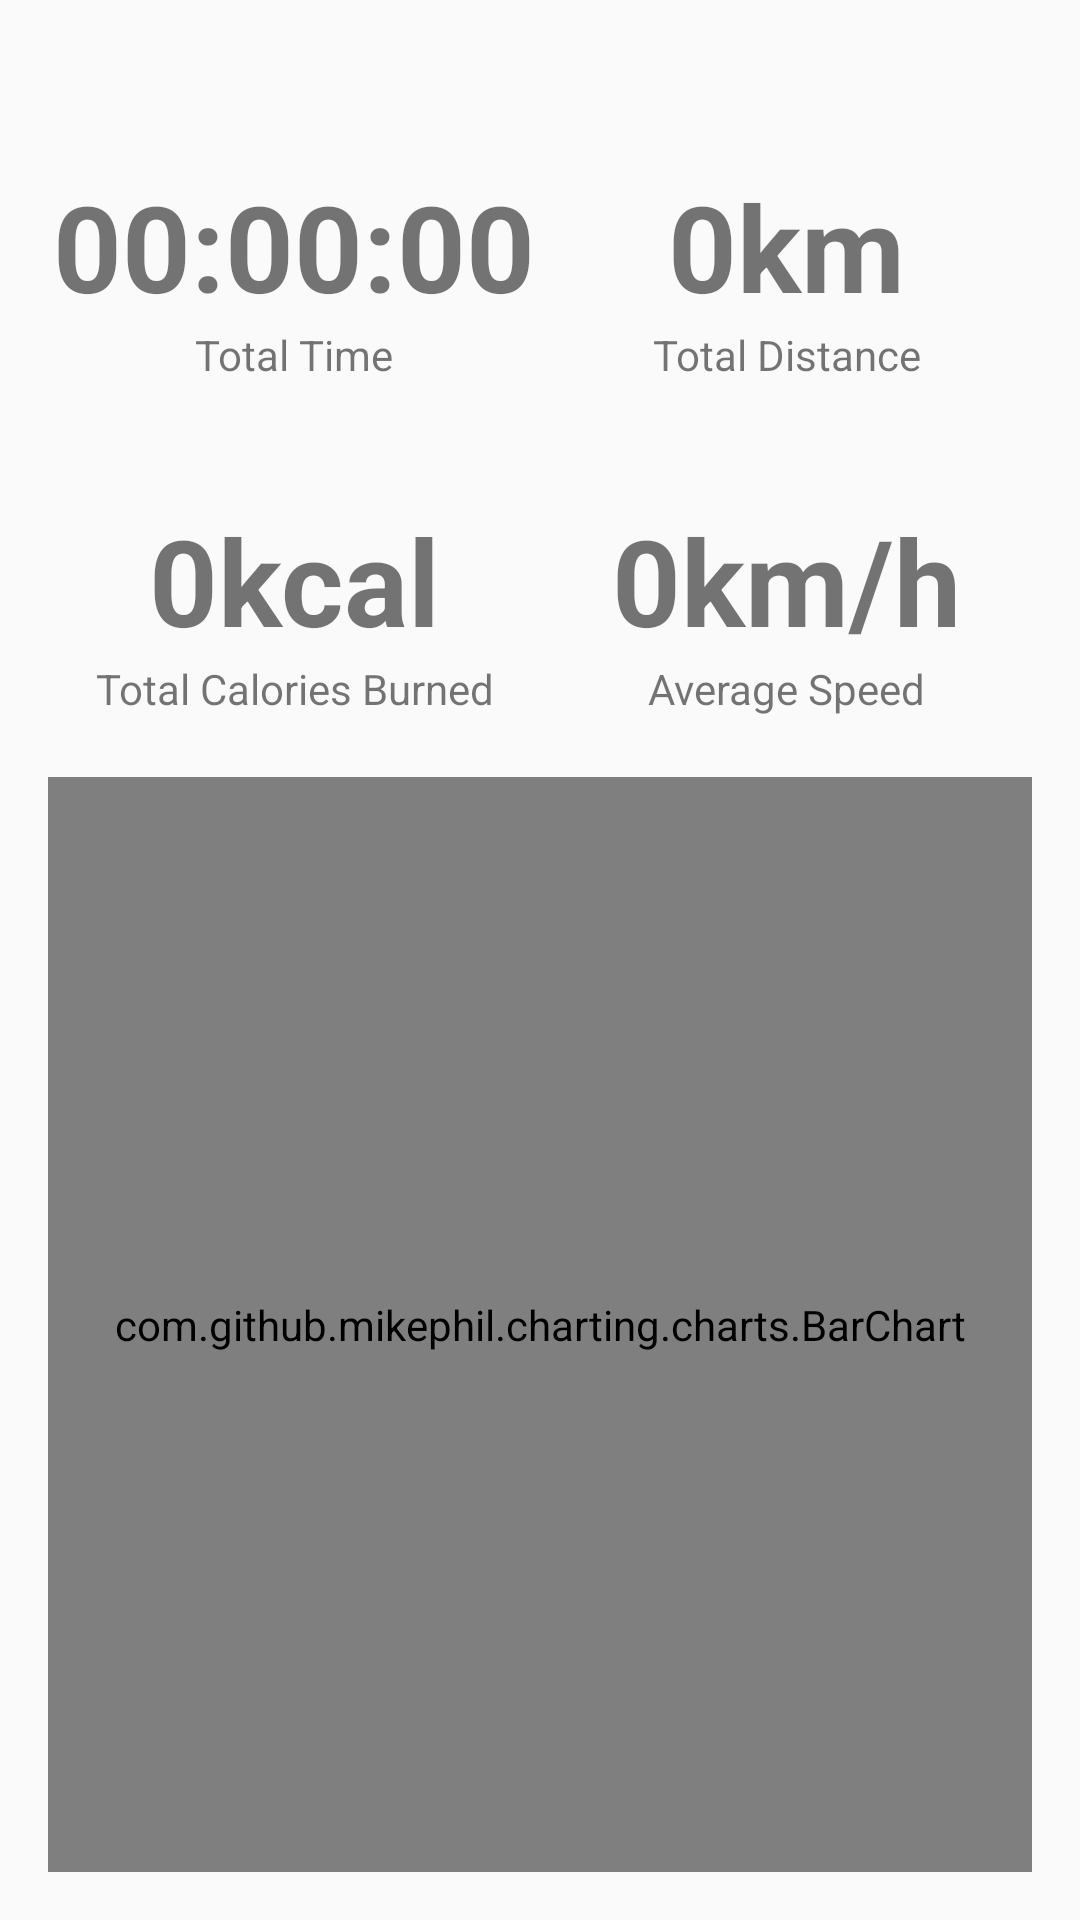

The Android layout XML behind this screen, and the referenced resources:
<!-- AndroidManifest.xml: application theme AppTheme -->
<!-- res/layout/fragment_statistics.xml -->
<?xml version="1.0" encoding="utf-8"?>
<androidx.constraintlayout.widget.ConstraintLayout xmlns:android="http://schemas.android.com/apk/res/android"
    xmlns:app="http://schemas.android.com/apk/res-auto"
    xmlns:tools="http://schemas.android.com/tools"
    android:layout_width="match_parent"
    android:layout_height="match_parent"
    android:padding="16dp">

    <com.google.android.material.textview.MaterialTextView
        android:id="@+id/tvTotalDistanceInfo"
        android:layout_width="wrap_content"
        android:layout_height="wrap_content"
        android:text="Total Distance"
        app:layout_constraintBottom_toTopOf="@+id/tvAverageSpeedInfo"
        app:layout_constraintEnd_toEndOf="@+id/tvTotalDistance"
        app:layout_constraintHorizontal_bias="0.5"
        app:layout_constraintStart_toStartOf="@+id/tvTotalDistance"
        app:layout_constraintTop_toTopOf="parent" />

    <com.google.android.material.textview.MaterialTextView
        android:id="@+id/tvTotalDistance"
        android:layout_width="wrap_content"
        android:layout_height="wrap_content"
        android:text="0km"
        android:textStyle="bold"
        android:textSize="40sp"
        app:layout_constraintBottom_toTopOf="@+id/tvTotalDistanceInfo"
        app:layout_constraintEnd_toEndOf="parent"
        app:layout_constraintStart_toStartOf="@+id/guideline2" />

    <com.google.android.material.textview.MaterialTextView
        android:id="@+id/tvTotalTimeInfo"
        android:layout_width="wrap_content"
        android:layout_height="wrap_content"
        android:text="Total Time"
        app:layout_constraintBottom_toTopOf="@+id/tvTotalCaloriesInfo"
        app:layout_constraintEnd_toEndOf="@+id/tvTotalTime"
        app:layout_constraintHorizontal_bias="0.5"
        app:layout_constraintStart_toStartOf="@+id/tvTotalTime"
        app:layout_constraintTop_toTopOf="parent" />

    <com.google.android.material.textview.MaterialTextView
        android:id="@+id/tvTotalTime"
        android:layout_width="wrap_content"
        android:layout_height="wrap_content"
        android:text="00:00:00"
        android:textStyle="bold"
        android:textSize="40sp"
        app:layout_constraintBottom_toTopOf="@+id/tvTotalTimeInfo"
        app:layout_constraintEnd_toStartOf="@+id/guideline2"
        app:layout_constraintStart_toStartOf="parent" />

    <com.google.android.material.textview.MaterialTextView
        android:id="@+id/tvTotalCaloriesInfo"
        android:layout_width="wrap_content"
        android:layout_height="wrap_content"
        android:text="Total Calories Burned"
        app:layout_constraintBottom_toTopOf="@+id/guideline"
        app:layout_constraintEnd_toEndOf="@+id/tvTotalCalories"
        app:layout_constraintHorizontal_bias="0.5"
        app:layout_constraintStart_toStartOf="@+id/tvTotalCalories"
        app:layout_constraintTop_toTopOf="parent" />

    <com.google.android.material.textview.MaterialTextView
        android:id="@+id/tvTotalCalories"
        android:layout_width="wrap_content"
        android:layout_height="wrap_content"
        android:text="0kcal"
        android:textStyle="bold"
        android:textSize="40sp"
        app:layout_constraintBottom_toTopOf="@+id/tvTotalCaloriesInfo"
        app:layout_constraintEnd_toStartOf="@+id/guideline2"
        app:layout_constraintStart_toStartOf="parent" />

    <com.google.android.material.textview.MaterialTextView
        android:id="@+id/tvAverageSpeedInfo"
        android:layout_width="wrap_content"
        android:layout_height="wrap_content"
        android:text="Average Speed"
        app:layout_constraintBottom_toTopOf="@+id/guideline"
        app:layout_constraintEnd_toEndOf="@+id/tvAverageSpeed"
        app:layout_constraintHorizontal_bias="0.5"
        app:layout_constraintStart_toStartOf="@+id/tvAverageSpeed"
        app:layout_constraintTop_toTopOf="parent" />

    <com.google.android.material.textview.MaterialTextView
        android:id="@+id/tvAverageSpeed"
        android:layout_width="wrap_content"
        android:layout_height="wrap_content"
        android:text="0km/h"
        android:textStyle="bold"
        android:textSize="40sp"
        app:layout_constraintBottom_toTopOf="@+id/tvAverageSpeedInfo"
        app:layout_constraintEnd_toEndOf="parent"
        app:layout_constraintStart_toStartOf="@+id/guideline2" />

    <androidx.constraintlayout.widget.Guideline
        android:id="@+id/guideline"
        android:layout_width="wrap_content"
        android:layout_height="wrap_content"
        android:orientation="horizontal"
        app:layout_constraintGuide_percent="0.7017784" />

    <androidx.constraintlayout.widget.Guideline
        android:id="@+id/guideline2"
        android:layout_width="wrap_content"
        android:layout_height="wrap_content"
        android:orientation="vertical"
        app:layout_constraintGuide_percent="0.5" />

    <com.github.mikephil.charting.charts.BarChart
        android:id="@+id/barChart"
        android:layout_marginTop="20dp"
        android:layout_width="match_parent"
        android:layout_height="0dp"
        app:layout_constraintBottom_toBottomOf="parent"
        app:layout_constraintTop_toBottomOf="@+id/tvAverageSpeedInfo"
        app:layout_constraintVertical_bias="0.0"
        tools:layout_editor_absoluteX="16dp" />

</androidx.constraintlayout.widget.ConstraintLayout>
<!-- resources referenced by this layout -->
<resources>
  <style name="AppTheme" parent="Theme.AppCompat.Light.NoActionBar">
          
          <item name="colorPrimary">@color/colorPrimary</item>
          <item name="colorPrimaryDark">@color/colorPrimaryDark</item>
          <item name="colorAccent">@color/colorAccent</item>
  
          
          <item name="colorPrimaryVariant">@android:color/white</item>
          <item name="colorSecondaryVariant">@color/md_blue_400</item>
          
          <item name="colorSurface">@color/md_blue_900</item>
          <item name="colorOnPrimary">@color/md_blue_50</item>
          <item name="colorOnSecondary">@color/md_blue_50</item>
          <item name="colorOnBackground">@color/md_blue_50</item>
          <item name="colorOnError">@android:color/black</item>
          <item name="colorOnSurface">@android:color/white</item>
          <item name="scrimBackground">@color/mtrl_scrim_color</item>
          <item name="textAppearanceHeadline1">@style/TextAppearance.MaterialComponents.Headline1</item>
          <item name="textAppearanceHeadline2">@style/TextAppearance.MaterialComponents.Headline2</item>
          <item name="textAppearanceHeadline3">@style/TextAppearance.MaterialComponents.Headline3</item>
          <item name="textAppearanceHeadline4">@style/TextAppearance.MaterialComponents.Headline4</item>
          <item name="textAppearanceHeadline5">@style/TextAppearance.MaterialComponents.Headline5</item>
          <item name="textAppearanceHeadline6">@style/TextAppearance.MaterialComponents.Headline6</item>
          <item name="textAppearanceSubtitle1">@style/TextAppearance.MaterialComponents.Subtitle1</item>
          <item name="textAppearanceSubtitle2">@style/TextAppearance.MaterialComponents.Subtitle2</item>
          <item name="textAppearanceBody1">@style/TextAppearance.MaterialComponents.Body1</item>
          <item name="textAppearanceBody2">@style/TextAppearance.MaterialComponents.Body2</item>
          <item name="textAppearanceCaption">@style/TextAppearance.MaterialComponents.Caption</item>
          <item name="textAppearanceButton">@style/TextAppearance.MaterialComponents.Button</item>
          <item name="textAppearanceOverline">@style/TextAppearance.MaterialComponents.Overline</item>
  
          <item name="alertDialogTheme">@style/AlertDialogTheme</item>
      </style>
  <color name="colorAccent">#fd9426</color>
  <color name="md_blue_400">#42A5F5</color>
  <color name="md_blue_900">#0D47A1</color>
  <color name="md_blue_50">#E3F2FD</color>
  <style name="AlertDialogTheme" parent="ThemeOverlay.MaterialComponents.Dialog.Alert">
          <item name="buttonBarPositiveButtonStyle">@style/PositiveButtonStyle</item>
          <item name="buttonBarNegativeButtonStyle">@style/NegativeButtonStyle</item>
      </style>
  <style name="PositiveButtonStyle" parent="Widget.MaterialComponents.Button.TextButton.Dialog">
          <item name="android:textColor">@color/colorAccent</item>
      </style>
  <style name="NegativeButtonStyle" parent="Widget.MaterialComponents.Button.TextButton.Dialog">
          <item name="android:textColor">@color/colorAccent</item>
      </style>
  <!-- not gathered from this repository: default colours our renderer supplied (Android Studio template values) -->
  <color name="colorPrimary">#FF6200EE</color>
  <color name="colorPrimaryDark">#FF3700B3</color>
</resources>
